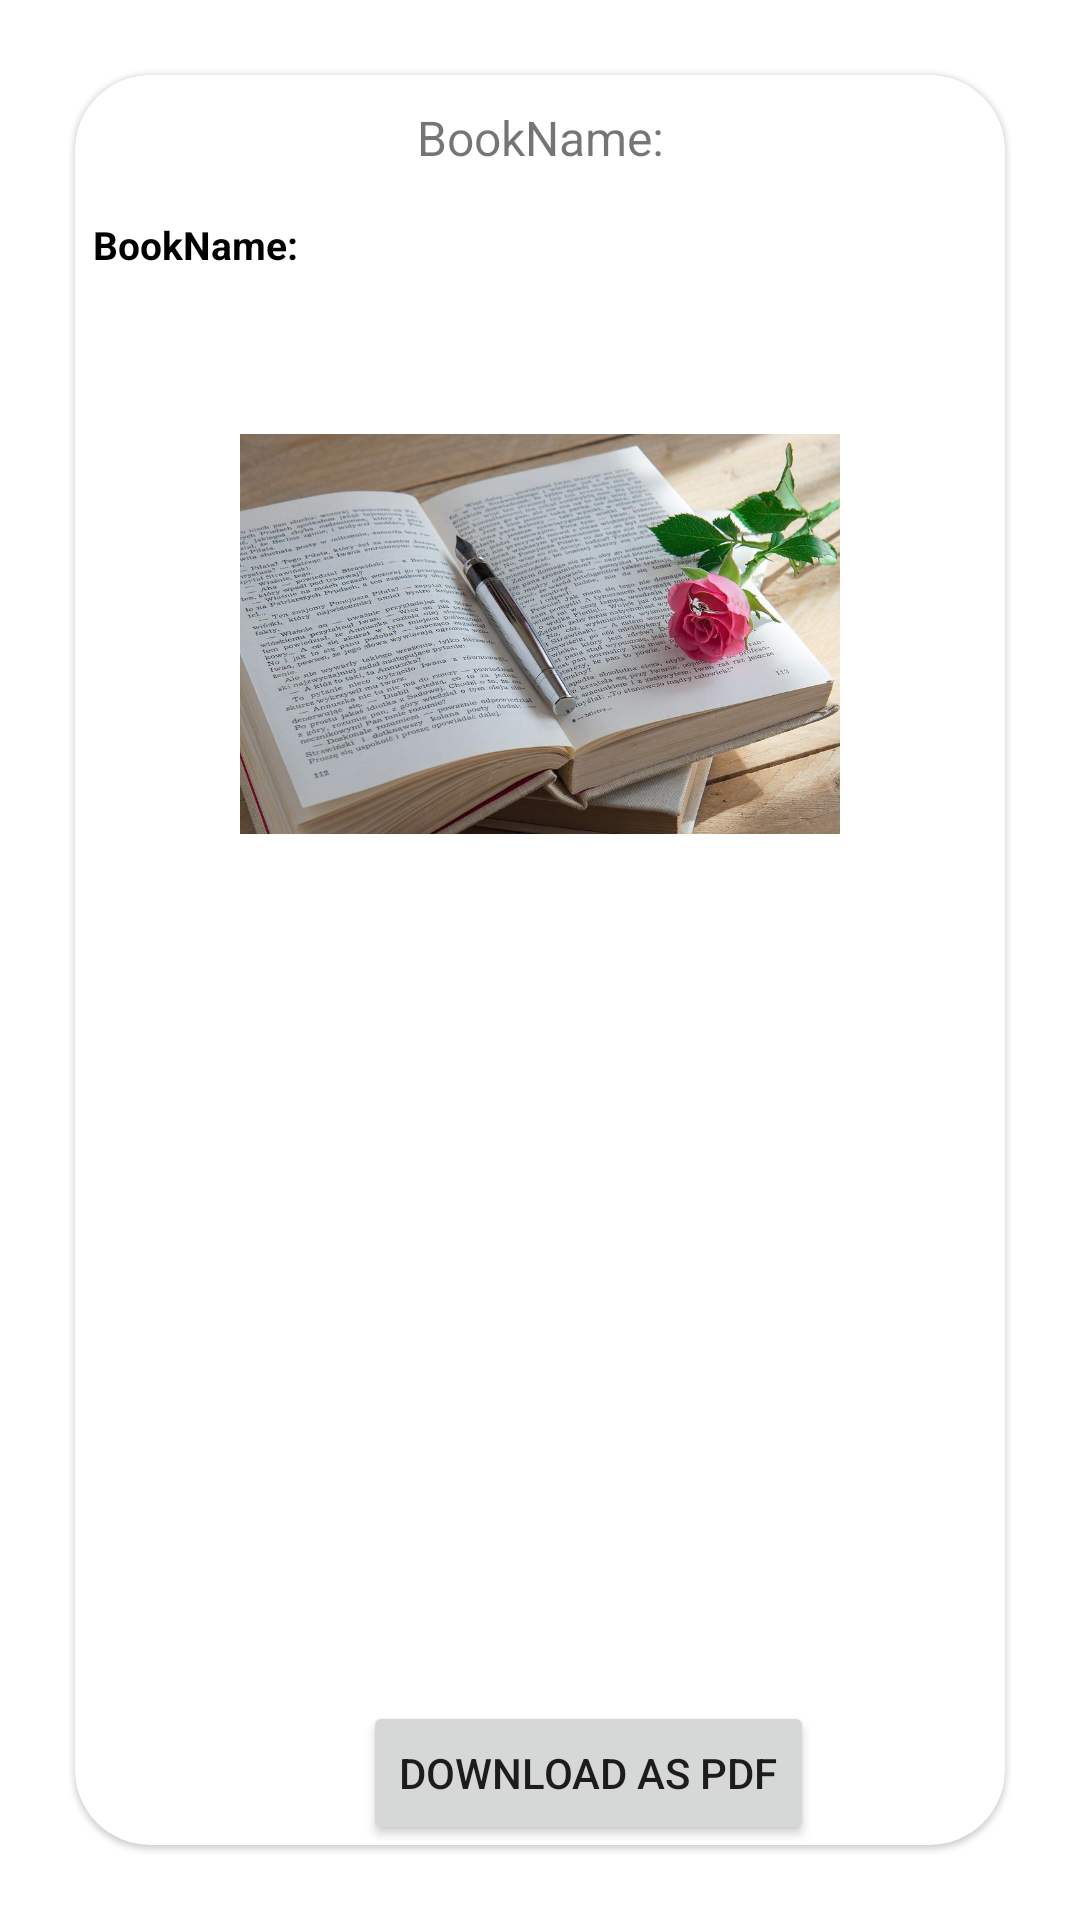

Layout XML and referenced resources for this Android screen:
<!-- AndroidManifest.xml: application theme Theme.BookViewer -->
<!-- res/layout/favbookcard.xml -->
<?xml version="1.0" encoding="utf-8"?>
<androidx.constraintlayout.widget.ConstraintLayout xmlns:android="http://schemas.android.com/apk/res/android"
    android:layout_width="match_parent"
    android:layout_height="match_parent"
    xmlns:app="http://schemas.android.com/apk/res-auto">

    <LinearLayout
        android:layout_width="match_parent"
        android:layout_height="match_parent"
        android:orientation="vertical">

        <com.google.android.material.card.MaterialCardView
            android:layout_width="match_parent"
            android:layout_height="match_parent"
            android:layout_margin="25dp"
            app:cardCornerRadius="25dp"
            android:id="@+id/favBookCardView">
            <GridLayout
                android:layout_width="match_parent"
                android:layout_height="match_parent"
                android:columnCount="2">
                <TextView
                    android:layout_width="wrap_content"
                    android:layout_height="wrap_content"
                    android:text="@string/book_name"
                    android:padding="5dp"
                    android:layout_margin="5dp"
                    android:textColor="@color/blue"
                    android:textSize="16sp"
                    android:layout_columnSpan="2"
                    android:gravity="center"
                    android:layout_gravity="fill_horizontal"/>
                <TextView
                    android:layout_width="wrap_content"
                    android:layout_height="wrap_content"
                    android:id="@+id/favbookName2"
                    android:text="@string/book_name"
                    android:padding="1dp"
                    android:layout_margin="5dp"
                    android:layout_gravity="fill_horizontal"
                    android:textColor="@color/black"
                    android:textSize="13sp"
                    android:textStyle="bold"
                    android:layout_columnSpan="2"

                    />
                <ImageView
                    android:id="@+id/favbookImage2"
                    android:src="@drawable/book_background"
                    android:layout_width="200dp"
                    android:layout_height="200dp"
                    android:layout_margin="15dp"
                    android:layout_gravity="center"
                    android:layout_columnSpan="2"/>

                <Button
                    android:id="@+id/deletefavButton"
                    android:layout_width="wrap_content"
                    android:layout_height="wrap_content"
                    style="@style/Widget.MaterialComponents.Button.TextButton"
                    app:icon="@drawable/ic_baseline_favorite_24"
                    android:layout_marginStart="8dp"
                    android:layout_gravity="bottom"
                    />
                <Button
                    android:id="@+id/downloadButton2"
                    android:layout_width="wrap_content"
                    android:layout_height="wrap_content"
                    android:text="@string/download"
                    android:layout_gravity="bottom"

                    />

            </GridLayout>

        </com.google.android.material.card.MaterialCardView>

    </LinearLayout>
</androidx.constraintlayout.widget.ConstraintLayout>
<!-- resources referenced by this layout -->
<resources>
  <!-- drawable book_background: jpg bitmap (drawable, 122491 bytes) -->
  <string name="book_name">BookName:</string>
  <string name="download">Download AS PDF</string>
  <style name="Theme.BookViewer" parent="Theme.MaterialComponents.DayNight.NoActionBar">
          
  
          <item name="colorPrimary">@color/purple_500</item>
          <item name="colorPrimaryVariant">@color/purple_700</item>
          <item name="colorOnPrimary">@color/white</item>
          
          <item name="colorSecondary">@color/teal_200</item>
          <item name="colorSecondaryVariant">@color/teal_700</item>
          <item name="colorOnSecondary">@color/black</item>
          
          <item name="android:statusBarColor" tools:targetApi="l">?attr/colorPrimaryVariant</item>
          
      </style>
  <!-- not gathered from this repository: default colours our renderer supplied (Android Studio template values) -->
  <color name="purple_500">#FF6200EE</color>
  <color name="purple_700">#FF3700B3</color>
  <color name="teal_200">#FF03DAC5</color>
  <color name="teal_700">#FF018786</color>
  <color name="black">#FF000000</color>
  <color name="white">#FFFFFFFF</color>
</resources>
